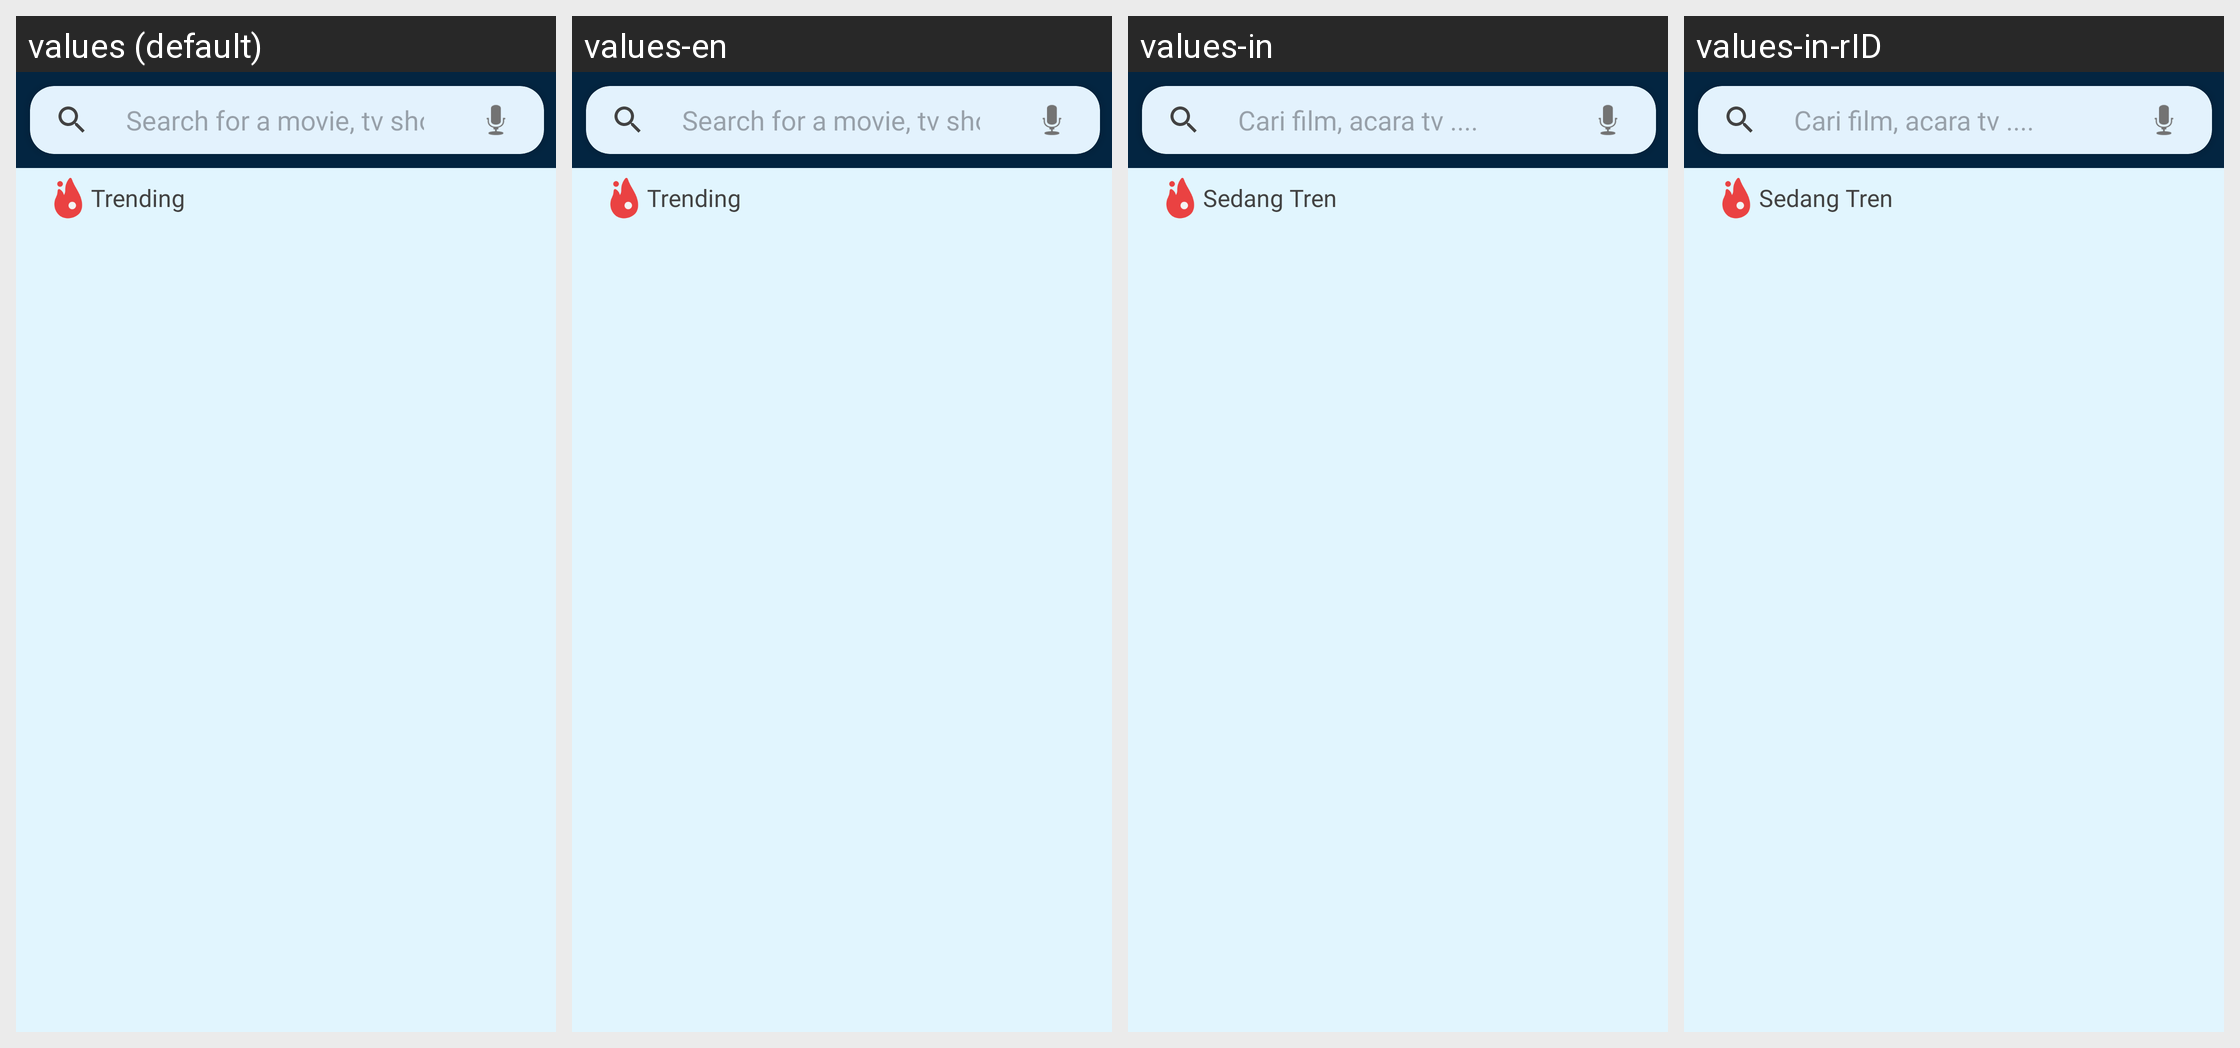

The same Android screen rendered under several of its app's locales, left to right. List the strings drawn on it with the default value and each locale's translation.
Android screen res/layout/fragment_search.xml rendered under 4 locales, left to right: values (default), values-en, values-in, values-in-rID. Device: Nexus 5 (rendered at 1080×1920; each locale shown at half size, 540×960, under a caption strip naming it); theme Theme.MovieKu.
Strings drawn on this screen, with the default value and each locale's value (text and hints the layout hard-codes, and strings that could not be matched under every locale, appear in the picture but are not listed):

trending
  values: Trending
  values-en: Trending
  values-in: Sedang Tren
  values-in-rID: Sedang Tren

search_for_a_movie_tv_show
  values: Search for a movie, tv show ....
  values-en: Search for a movie, tv show ....
  values-in: Cari film, acara tv ....
  values-in-rID: Cari film, acara tv ....
